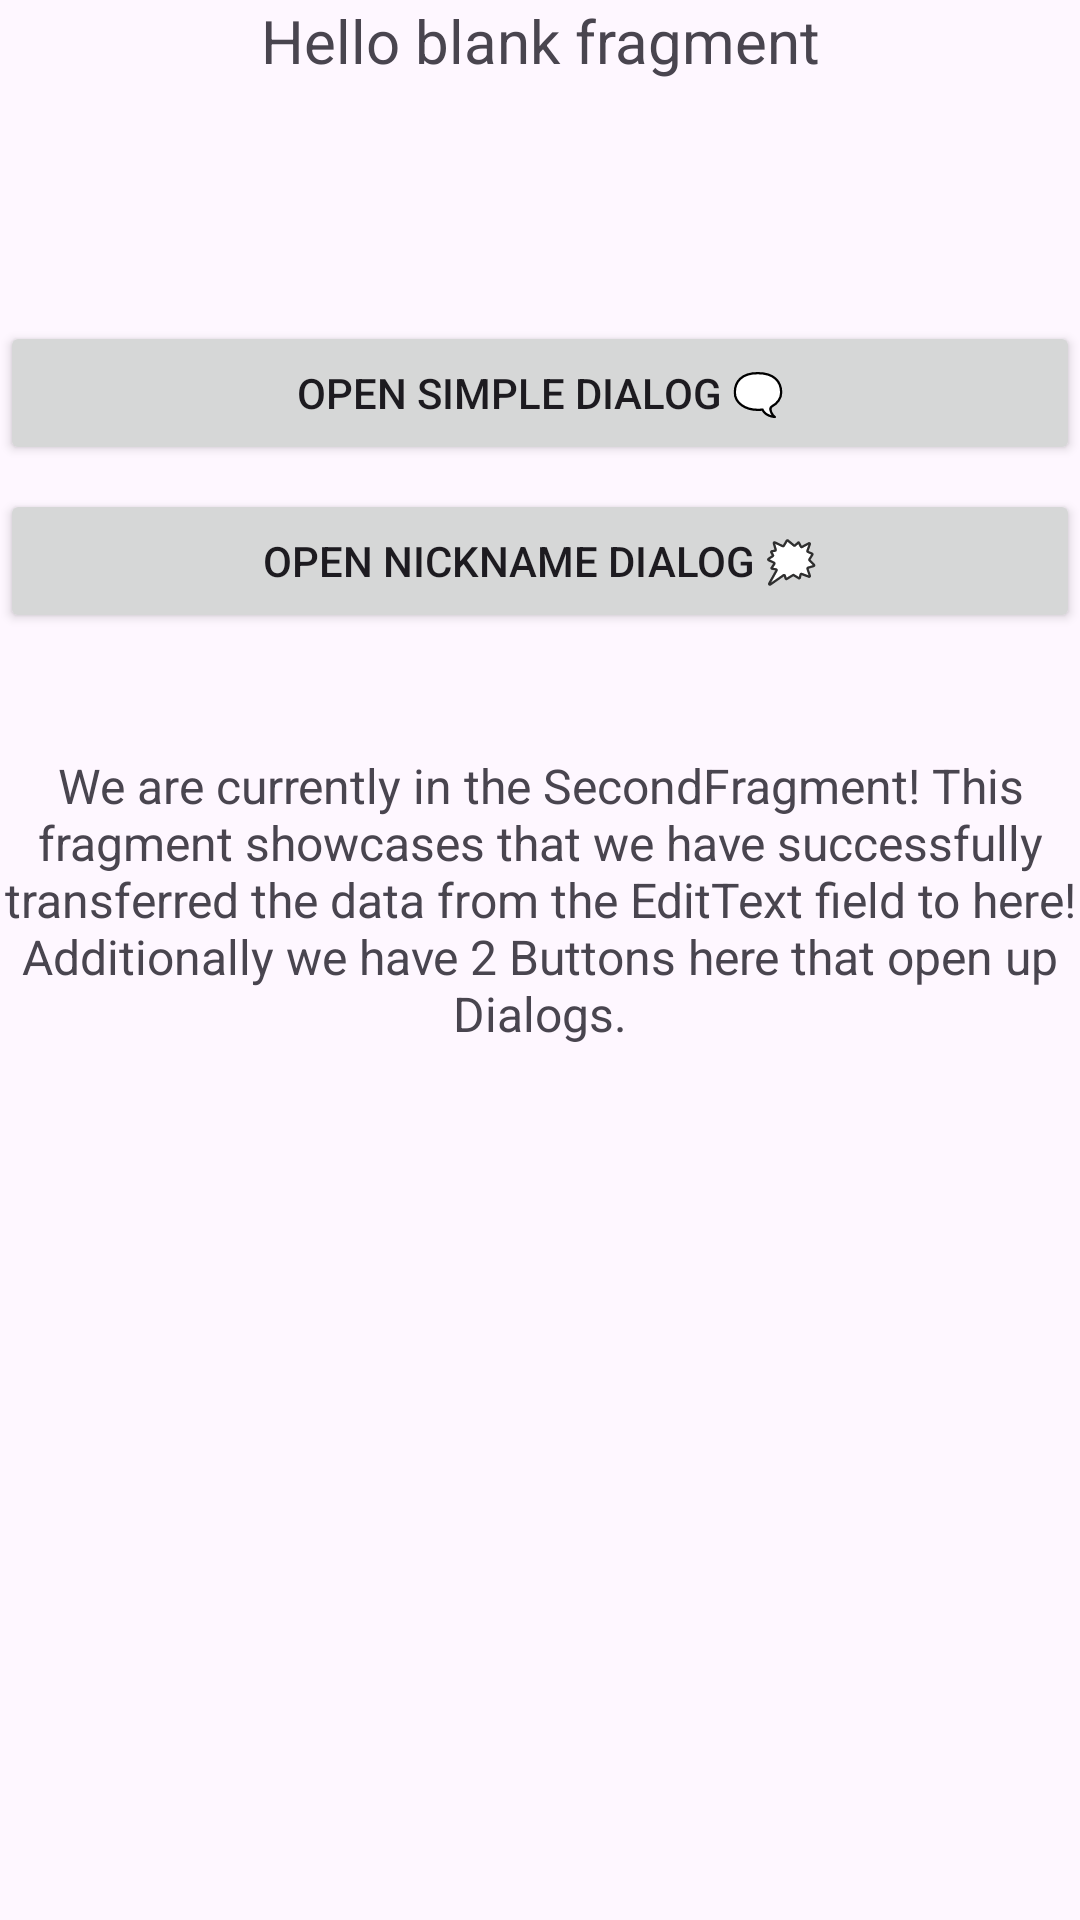

Layout XML and referenced resources for this Android screen:
<!-- AndroidManifest.xml: application theme Theme.FindByAgeGroup -->
<!-- res/layout/fragment_second.xml -->
<?xml version="1.0" encoding="utf-8"?>
<androidx.constraintlayout.widget.ConstraintLayout xmlns:android="http://schemas.android.com/apk/res/android"
    xmlns:app="http://schemas.android.com/apk/res-auto"
    xmlns:tools="http://schemas.android.com/tools"
    android:id="@+id/frameLayout2"
    android:layout_width="match_parent"
    android:layout_height="match_parent"
    android:orientation="vertical"
    tools:context=".fragments.SecondFragment">

    


    <TextView
        android:id="@+id/txtMyNickname"
        android:layout_width="wrap_content"
        android:layout_height="wrap_content"
        android:gravity="center"
        android:text="@string/hello_blank_fragment"
        android:textSize="20sp"
        app:layout_constraintEnd_toEndOf="parent"
        app:layout_constraintStart_toStartOf="parent"
        tools:layout_editor_absoluteY="16dp" />

    <Button
        android:id="@+id/btnOpenSimpleDialog"
        android:layout_width="match_parent"
        android:layout_height="wrap_content"
        android:layout_marginTop="80dp"
        android:text="@string/btn_open_simple_dialog"
        app:layout_constraintEnd_toEndOf="parent"
        app:layout_constraintHorizontal_bias="1.0"
        app:layout_constraintStart_toStartOf="parent"
        app:layout_constraintTop_toBottomOf="@+id/txtMyNickname" />

    <Button
        android:id="@+id/btnOpenNicknameDialog"
        android:layout_width="match_parent"
        android:layout_height="wrap_content"
        android:layout_marginTop="8dp"
        android:text="@string/btn_open_nickname_dialog"
        app:layout_constraintEnd_toEndOf="parent"
        app:layout_constraintHorizontal_bias="0.0"
        app:layout_constraintStart_toStartOf="parent"
        app:layout_constraintTop_toBottomOf="@+id/btnOpenSimpleDialog" />

    <TextView
        android:id="@+id/secondFragmentDesc"
        android:layout_width="wrap_content"
        android:layout_height="wrap_content"
        android:layout_marginTop="40dp"
        android:gravity="center"
        android:text="@string/secondFragmentDesc"
        android:textSize="16sp"
        app:layout_constraintEnd_toEndOf="parent"
        app:layout_constraintHorizontal_bias="0.0"
        app:layout_constraintStart_toStartOf="parent"
        app:layout_constraintTop_toBottomOf="@+id/btnOpenNicknameDialog" />


</androidx.constraintlayout.widget.ConstraintLayout>
<!-- resources referenced by this layout -->
<resources>
  <string name="btn_open_nickname_dialog">Open Nickname Dialog 🗯️</string>
  <string name="btn_open_simple_dialog">Open Simple Dialog 🗨️</string>
  <string name="hello_blank_fragment">Hello blank fragment</string>
  <string name="secondFragmentDesc">We are currently in the SecondFragment! This fragment showcases that we have successfully transferred the data from the EditText field to here! Additionally we have 2 Buttons here that open up Dialogs.</string>
  <style name="Theme.FindByAgeGroup" parent="Base.Theme.FindByAgeGroup" />
  <style name="Base.Theme.FindByAgeGroup" parent="Theme.Material3.DayNight.NoActionBar">
          
          
      </style>
</resources>
